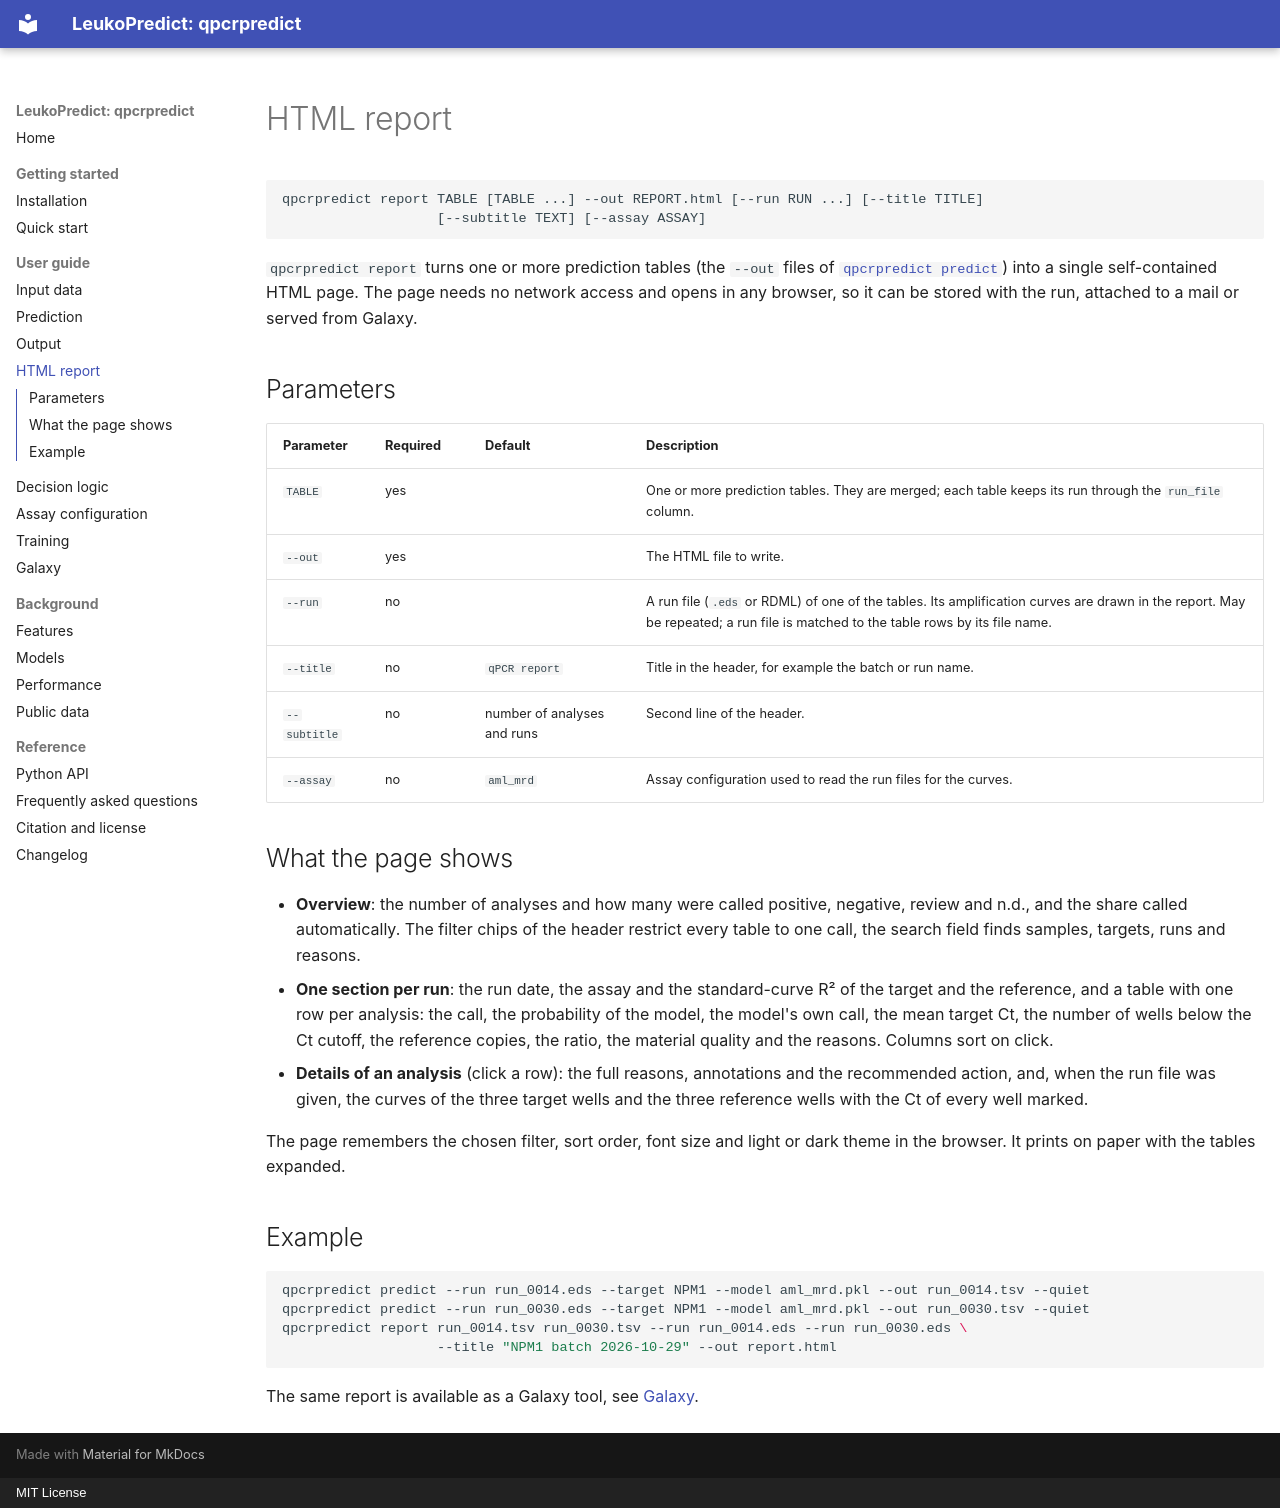

repository: MHH-Bioinformatics-Hematology/qpcrpredict · page: report/index.html · generator: mkdocs · copyright: MIT License

# HTML report

```text
qpcrpredict report TABLE [TABLE ...] --out REPORT.html [--run RUN ...] [--title TITLE]
                   [--subtitle TEXT] [--assay ASSAY]
```

`qpcrpredict report` turns one or more prediction tables (the `--out` files of
[`qpcrpredict predict`](predict.md)) into a single self-contained HTML page. The page needs no
network access and opens in any browser, so it can be stored with the run, attached to a mail or
served from Galaxy.

## Parameters

| Parameter | Required | Default | Description |
|---|---|---|---|
| `TABLE` | yes | | One or more prediction tables. They are merged; each table keeps its run through the `run_file` column. |
| `--out` | yes | | The HTML file to write. |
| `--run` | no | | A run file (`.eds` or RDML) of one of the tables. Its amplification curves are drawn in the report. May be repeated; a run file is matched to the table rows by its file name. |
| `--title` | no | `qPCR report` | Title in the header, for example the batch or run name. |
| `--subtitle` | no | number of analyses and runs | Second line of the header. |
| `--assay` | no | `aml_mrd` | Assay configuration used to read the run files for the curves. |

## What the page shows

- **Overview**: the number of analyses and how many were called positive, negative, review and
  n.d., and the share called automatically. The filter chips of the header restrict every table to
  one call, the search field finds samples, targets, runs and reasons.
- **One section per run**: the run date, the assay and the standard-curve R² of the target and the
  reference, and a table with one row per analysis: the call, the probability of the model, the
  model's own call, the mean target Ct, the number of wells below the Ct cutoff, the reference
  copies, the ratio, the material quality and the reasons. Columns sort on click.
- **Details of an analysis** (click a row): the full reasons, annotations and the recommended
  action, and, when the run file was given, the curves of the three target wells and the three
  reference wells with the Ct of every well marked.

The page remembers the chosen filter, sort order, font size and light or dark theme in the
browser. It prints on paper with the tables expanded.

## Example

```bash
qpcrpredict predict --run run_0014.eds --target NPM1 --model aml_mrd.pkl --out run_0014.tsv --quiet
qpcrpredict predict --run run_0030.eds --target NPM1 --model aml_mrd.pkl --out run_0030.tsv --quiet
qpcrpredict report run_0014.tsv run_0030.tsv --run run_0014.eds --run run_0030.eds \
                   --title "NPM1 batch 2026-10-29" --out report.html
```

The same report is available as a Galaxy tool, see [Galaxy](galaxy.md).
